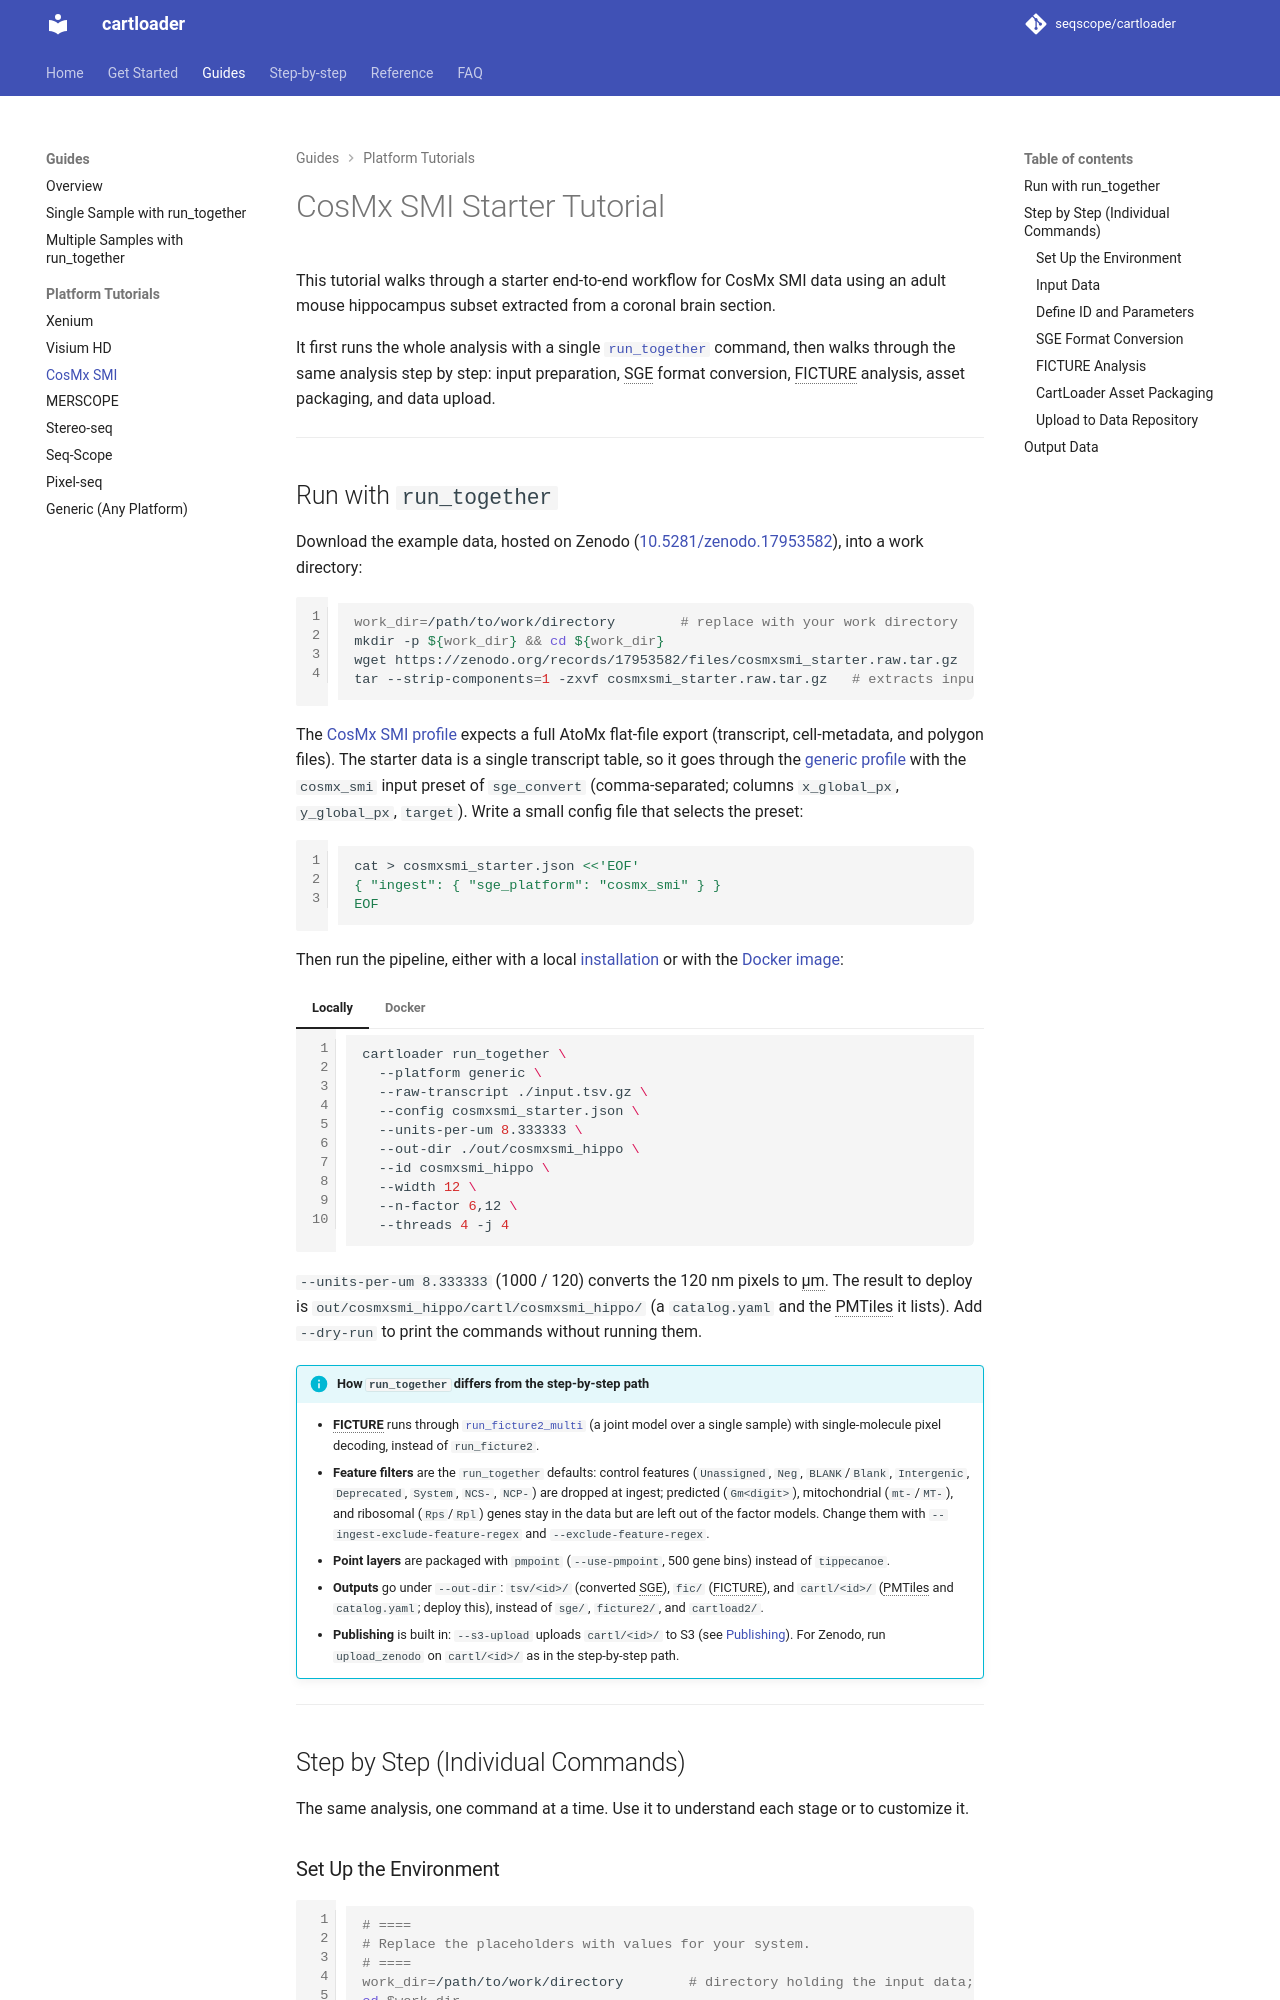

repository: seqscope/cartloader · page: vignettes/subregion_tutorials/cosmxsmi/index.html · generator: mkdocs

# CosMX SMI Starter Tutorial

This tutorial walks through a starter end-to-end workflow for CosMX SMI data using an adult mouse hippocampus subset extracted from a coronal brain section.

It includes steps of input preparation, SGE format conversion, FICTURE analysis, asset packaging, and data upload.

---

## Set Up the Environment

{%
  include-markdown "../../../includes/includemd_vigenettes_setupenv.md"
%}

---

## Prepare Input
